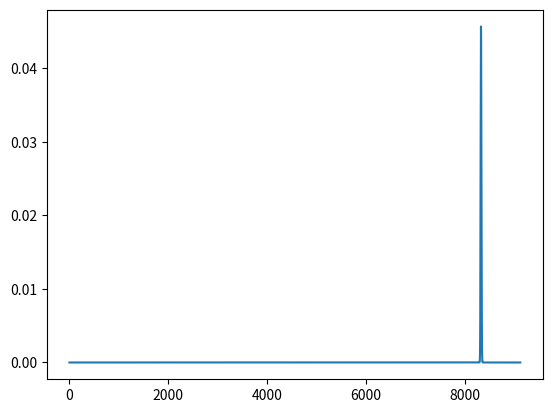

Recreate this plot in Python. (Note: this script raises an exception after producing the figure.)
#%%
import random
predicted_labels = random.choices((0,1), k = 10000, weights = (0.99, 0.1))
true_labels = random.choices((0,1), k = 10000, weights = (0.99, 0.1))
theta = 0.5
measure = 'PT'
# def basic_baseline(predicted_labels, true_labels, measure = ('TP', 'TN', 'FN', 'FP', 'TPR', 'NPR'), beta = 1):
    # add more measures
 
# %%
import statistics
import math
from scipy.stats import hypergeom
import numpy as np

def optimized_basic_baseline(true_labels, measure = ('TP', 'TN', 'FN', 'FP', 'TPR', 'NPR', 'PPV', 'NPV', 'FDR', 'FOR', 'ACC', 'BACC', 'FBETA', 'MCC', 'BM', 'MK', 'COHENS KAPPA', 'GMEAN1', 'GMEAN2', 'GMEAN2 APPROX', 'FOWLKES MALLOWS', 'TS', 'PT'), beta = 1):
    P = sum(true_labels)
    M = len(true_labels)
    N = M - P
    return_statistics = {}
    if (measure.upper() in ['TP']):
        return_statistics['Max Expected Value'] = P
        return_statistics['Argmax Expected Value'] = 1
        return_statistics['Min Expected Value'] = 0
        return_statistics['Argmin Expected Value'] = 0

    if (measure.upper() in ['TN']):
        return_statistics['Max Expected Value'] = N
        return_statistics['Argmax Expected Value'] = 0
        return_statistics['Min Expected Value'] = 0
        return_statistics['Argmin Expected Value'] = 1

    if (measure.upper() in ['TPR']):
        return_statistics['Max Expected Value'] = 1
        return_statistics['Argmax Expected Value'] = 1
        return_statistics['Min Expected Value'] = 0
        return_statistics['Argmin Expected Value'] = 0

    if (measure.upper() in ['TNR']):
        return_statistics['Max Expected Value'] = 1
        return_statistics['Argmax Expected Value'] = 0
        return_statistics['Min Expected Value'] = 0
        return_statistics['Argmin Expected Value'] = 1

    if (measure.upper() in ['PPV']):
        return_statistics['Max Expected Value'] = P/M
        return_statistics['Argmax Expected Value'] = [i/M for i in range(1, M + 1)]
        return_statistics['Min Expected Value'] = P/M
        return_statistics['Argmin Expected Value'] = [i/M for i in range(1, M + 1)]

    if (measure.upper() in ['NPV']):
        return_statistics['Max Expected Value'] = N/M
        return_statistics['Argmax Expected Value'] = [i/M for i in range(0, M)]
        return_statistics['Min Expected Value'] = N/M
        return_statistics['Argmin Expected Value'] = [i/M for i in range(0, M)]

    if (measure.upper() in ['FDR']):
        return_statistics['Max Expected Value'] = N/M
        return_statistics['Argmax Expected Value'] = [i/M for i in range(1, M + 1)]
        return_statistics['Min Expected Value'] = N/M
        return_statistics['Argmin Expected Value'] = [i/M for i in range(1, M + 1)]

    if (measure.upper() in ['FOR']):
        return_statistics['Max Expected Value'] = P/M
        return_statistics['Argmax Expected Value'] = [i/M for i in range(0, M)]
        return_statistics['Min Expected Value'] = P/M
        return_statistics['Argmin Expected Value'] = [i/M for i in range(0, M)]

    if (measure.upper() in ['ACC', 'ACCURACY']):
        return_statistics['Max Expected Value'] = max((N/M, P/M))
        return_statistics['Argmax Expected Value'] = int((P >= N))
        return_statistics['Min Expected Value'] = min((N/M, P/M))
        return_statistics['Argmin Expected Value'] = int((P < N))

    if (measure.upper() in ['BACC', 'BALANCED ACCURACY']):
        return_statistics['Max Expected Value'] = max((N/M, P/M))
        return_statistics['Argmax Expected Value'] = int((P >= N))
        return_statistics['Min Expected Value'] = min((N/M, P/M))
        return_statistics['Argmin Expected Value'] = int((P < N))

    if (measure.upper() in ['FBETA', 'FSCORE', 'F', 'F BETA', 'F BETA SCORE', 'FBETA SCORE']):
        beta_squared = beta ** 2
        return_statistics['Max Expected Value'] = (1 + beta_squared) * P / (beta_squared * P + M)
        return_statistics['Argmax Expected Value'] = 1
        return_statistics['Min Expected Value'] = 0
        return_statistics['Argmin Expected Value'] = 0

    if (measure.upper() in ['MCC', 'MATTHEW', 'MATTHEWS CORRELATION COEFFICIENT']):
        return_statistics['Max Expected Value'] = 0
        return_statistics['Argmax Expected Value'] = [i/M for i in range(1, M)]
        return_statistics['Min Expected Value'] = 0
        return_statistics['Argmin Expected Value'] = [i/M for i in range(1, M)]

    if (measure.upper() in ['BM', 'BOOKMAKER INFORMEDNESS', 'INFORMEDNESS']):
        return_statistics['Max Expected Value'] = 0
        return_statistics['Argmax Expected Value'] = [i/M for i in range(0, M + 1)]
        return_statistics['Min Expected Value'] = 0
        return_statistics['Argmin Expected Value'] = [i/M for i in range(0, M + 1)]

    if (measure.upper() in ['MARKEDNESS', 'MK']):
        return_statistics['Max Expected Value'] = 0
        return_statistics['Argmax Expected Value'] = [i/M for i in range(1, M)]
        return_statistics['Min Expected Value'] = 0
        return_statistics['Argmin Expected Value'] = [i/M for i in range(1, M)]

    if (measure.upper() in ['COHEN', 'COHENS KAPPA', 'KAPPA']):
        return_statistics['Max Expected Value'] = 0
        return_statistics['Argmax Expected Value'] = [i/M for i in range(0, M + 1)]
        return_statistics['Min Expected Value'] = 0
        return_statistics['Argmin Expected Value'] = [i/M for i in range(0, M + 1)]

    if (measure.upper() in ['GMEAN1', 'G MEAN 1', 'G1']):
        return_statistics['Max Expected Value'] = math.sqrt(P)
        return_statistics['Argmax Expected Value'] = 1
        return_statistics['Min Expected Value'] = math.sqrt(P/M)
        return_statistics['Argmin Expected Value'] = 1/M

    if (measure.upper() in ['GMEAN2', 'G MEAN 2', 'G2']):
        print("This baseline has to be calculated. This could take some time for large M. For an approximation: use GMEAN2 APPROX")
        result = [np.nan] * (M + 1)
        for i in range(0, M + 1):
            theta = i / M
            rounded_m_theta = int(round(M * theta))
            TP_rv = hypergeom(M = M, n = P, N = rounded_m_theta)
            result[i] = sum([(math.sqrt(k * (N - rounded_m_theta + k)/ (P * N))) * TP_rv.pmf(k) if TP_rv.pmf(k) > 0 else 0 for k in range(0, min((P + 1, rounded_m_theta + 1)))])
        return_statistics['Max Expected Value'] = np.nanmax(result)
        return_statistics['Argmax Expected Value'] = [i/M for i, j in enumerate(result) if j == return_statistics['Max Expected Value'] ]
        return_statistics['Min Expected Value'] = 0
        return_statistics['Argmin Expected Value'] = [0, 1]


    if (measure.upper() in ['GMEAN2 APPROX', 'G MEAN 2 APPROX', 'G2 APPROX']):
        print("Note: the max and argmax are an approximation.")
        return_statistics['Max Expected Value'] = 1/2
        return_statistics['Argmax Expected Value'] = 1/2
        return_statistics['Min Expected Value'] = 0
        return_statistics['Argmin Expected Value'] = [0, 1]



    if (measure.upper() in ['FOWLKES-MALLOWS', 'FOWLKES MALLOWS', 'FOWLKES', 'MALLOWS']):
        return_statistics['Max Expected Value'] = math.sqrt(P / M)
        return_statistics['Argmax Expected Value'] = 1
        return_statistics['Min Expected Value'] = math.sqrt(P) / M
        return_statistics['Argmin Expected Value'] = 1/M


    if (measure.upper() in ['THREAT SCORE', 'CRITICAL SUCCES INDEX', 'TS', 'CSI']):
        return_statistics['Max Expected Value'] = P / M
        return_statistics['Argmax Expected Value'] = 1
        return_statistics['Min Expected Value'] = P / (P * (M - 1) + M)
        return_statistics['Argmin Expected Value'] = 1 / M


    if (measure.upper() in ['PREVALENCE THRESHOLD', 'PT']):
        #print("This baseline has to be calculated. This could take some time for large M.")
        result = [np.nan] * (M + 1)
        for i in [1, M - 1]:
            theta = i / M
            rounded_m_theta = int(round(M * theta))
            TP_rv = hypergeom(M = M, n = P, N = rounded_m_theta)
            result[i] = sum([((math.sqrt((k / P) * (-(k - rounded_m_theta) / N)) + ((k - rounded_m_theta) / N)) / ((k / P) + ((k - rounded_m_theta) / N))) * TP_rv.pmf(k) if ((k / P) + ((k - rounded_m_theta) / N)) != 0 else 0 for k in range(0, min((P + 1, rounded_m_theta + 1)))])
        return_statistics['Max Expected Value'] = np.nanmax(result)
        return_statistics['Argmax Expected Value'] = 1 / M
        return_statistics['Min Expected Value'] = np.nanmin(result)
        return_statistics['Argmin Expected Value'] = (M - 1) / M
    
    return(return_statistics)

# %%
optimized_basic_baseline(true_labels, measure)
# %%
##################################################################################################
def basic_baseline_statistics(theta, true_labels, measure = ('TP', 'TN', 'FN', 'FP', 'TPR', 'NPR', 'PPV', 'NPV', 'FDR', 'FOR', 'ACC', 'BACC', 'FBETA', 'MCC', 'BM', 'MK', 'COHENS KAPPA', 'GMEAN1', 'GMEAN2', 'FOWLKES MALLOWS', 'TS', 'PT'), beta = 1):
    
    P = sum(true_labels)
    M = len(true_labels)
    N = M - P
    rounded_m_theta = int(theta * M)
    theta_star = rounded_m_theta / M

    var_tp = (theta_star * (1 - theta_star) * P * N) / (M - 1)
    mean_tp = theta_star * P

    return_statistics = {}

    def generate_hypergeometric_distribution(a,b):
        def pmf_Y(y):
            TP_rv = hypergeom(M = M, n = P, N = int(theta * M))
            # Ik heb int toegevoegd, omdat er kleine afrond foutjes worden gemaakt
            return(TP_rv.pmf(int((y - b) / a)))
        return(pmf_Y)

    if (measure.upper() in ['TP']):
        a = 1
        b = 0
        return_statistics['Distribution'] = generate_hypergeometric_distribution(a,b)
        return_statistics['Variance'] = (a ** 2) * var_tp
        return_statistics['Mean'] = (a * mean_tp) + b
        

    if (measure.upper() in ['TN']):
        a = 1
        b = N - rounded_m_theta        
        return_statistics['Distribution'] = generate_hypergeometric_distribution(a,b)
        return_statistics['Variance'] = (a ** 2) * var_tp    
        return_statistics['Mean'] = (a * mean_tp) + b

    if (measure.upper() in ['TPR']):
        a = 1 / P
        b = 0        
        return_statistics['Distribution'] = generate_hypergeometric_distribution(a,b)
        return_statistics['Variance'] = (a ** 2) * var_tp    
        return_statistics['Mean'] = (a * mean_tp) + b


    if (measure.upper() in ['TNR']):
        a = 1 / N
        b = (N - rounded_m_theta) / N       
        return_statistics['Distribution'] = generate_hypergeometric_distribution(a,b)
        return_statistics['Variance'] = (a ** 2) * var_tp    
        return_statistics['Mean'] = (a * mean_tp) + b


    if (measure.upper() in ['PPV']):
        a = 1 / rounded_m_theta
        b = 0
        return_statistics['Distribution'] = generate_hypergeometric_distribution(a,b)
        return_statistics['Variance'] = (a ** 2) * var_tp    
        return_statistics['Mean'] = (a * mean_tp) + b

        

    if (measure.upper() in ['NPV']):
        a = 1 / (M - rounded_m_theta)
        b = N - rounded_m_theta
        return_statistics['Distribution'] = generate_hypergeometric_distribution(a,b)
        return_statistics['Variance'] = (a ** 2) * var_tp    
        return_statistics['Mean'] = (a * mean_tp) + b

    

    if (measure.upper() in ['FDR']):
        a =  -1 / rounded_m_theta
        b = 1
        return_statistics['Distribution'] = generate_hypergeometric_distribution(a,b)
        return_statistics['Variance'] = (a ** 2) * var_tp    
        return_statistics['Mean'] = (a * mean_tp) + b

        

    if (measure.upper() in ['FOR']):
        a = -1 / (M - rounded_m_theta)
        b = 1 - N + rounded_m_theta
        return_statistics['Distribution'] = generate_hypergeometric_distribution(a,b)
        return_statistics['Variance'] = (a ** 2) * var_tp    
        return_statistics['Mean'] = (a * mean_tp) + b

        

    if (measure.upper() in ['ACC', 'ACCURACY']):
        a = 2 / M
        b = (N - rounded_m_theta) / M
        return_statistics['Distribution'] = generate_hypergeometric_distribution(a,b)
        return_statistics['Variance'] = (a ** 2) * var_tp    
        return_statistics['Mean'] = (a * mean_tp) + b

        

    if (measure.upper() in ['BACC', 'BALANCED ACCURACY']):
        a = (1 / (2 * P)) + (1 / (2 * N))
        b = (N - rounded_m_theta) / 2
        return_statistics['Distribution'] = generate_hypergeometric_distribution(a,b)
        return_statistics['Variance'] = (a ** 2) * var_tp    
        return_statistics['Mean'] = (a * mean_tp) + b

        

    if (measure.upper() in ['FBETA', 'FSCORE', 'F', 'F BETA', 'F BETA SCORE', 'FBETA SCORE']):
        beta_squared = beta ** 2
        a = (1 + beta_squared) / (beta_squared * P + M * theta_star)
        b = 0
        return_statistics['Distribution'] = generate_hypergeometric_distribution(a,b)
        return_statistics['Variance'] = (a ** 2) * var_tp    
        return_statistics['Mean'] = (a * mean_tp) + b

    

    if (measure.upper() in ['MCC', 'MATTHEW', 'MATTHEWS CORRELATION COEFFICIENT']):
        a = 1 / (math.sqrt(theta_star * (1 - theta_star) * P * N))
        b = - theta_star * P / (math.sqrt(theta_star * (1 - theta_star) * P * N))
        return_statistics['Distribution'] = generate_hypergeometric_distribution(a,b)
        return_statistics['Variance'] = (a ** 2) * var_tp    
        return_statistics['Mean'] = (a * mean_tp) + b

        

    if (measure.upper() in ['BM', 'BOOKMAKER INFORMEDNESS', 'INFORMEDNESS']):
        a = (1 / P) + (1 / N)
        b = - rounded_m_theta / N
        return_statistics['Distribution'] = generate_hypergeometric_distribution(a,b)
        return_statistics['Variance'] = (a ** 2) * var_tp    
        return_statistics['Mean'] = (a * mean_tp) + b

        

    if (measure.upper() in ['MARKEDNESS', 'MK']):
        a = (1 / rounded_m_theta) + (1 / (M - rounded_m_theta))
        b =  - rounded_m_theta / (M - rounded_m_theta)
        return_statistics['Distribution'] = generate_hypergeometric_distribution(a,b)
        return_statistics['Variance'] = (a ** 2) * var_tp    
        return_statistics['Mean'] = (a * mean_tp) + b

    

    if (measure.upper() in ['COHEN', 'COHENS KAPPA', 'KAPPA']):
        a = 2 / ((1 - theta_star) * P + theta_star * N)
        b = - 2 * theta_star * P / ((1 - theta_star) * P + theta_star * N)
        return_statistics['Distribution'] = generate_hypergeometric_distribution(a,b)
        return_statistics['Variance'] = (a ** 2) * var_tp    
        return_statistics['Mean'] = (a * mean_tp) + b

        

    if (measure.upper() in ['GMEAN1', 'G MEAN 1', 'G1']):
        a = 1 / (math.sqrt(P * rounded_m_theta))
        b = 0
        return_statistics['Distribution'] = generate_hypergeometric_distribution(a,b)
        return_statistics['Variance'] = (a ** 2) * var_tp    
        return_statistics['Mean'] = (a * mean_tp) + b

        

    if (measure.upper() in ['GMEAN2', 'G MEAN 2', 'G2']):
        def pmf_Y(y):
            TP_rv = hypergeom(M = M, n = P, N = int(theta * M))
            help_constant = math.sqrt((rounded_m_theta ** 2) - 2 * rounded_m_theta * N + (N ** 2) + 4 * P * N * (y ** 2))
            return(TP_rv.pmf((1/2) * ((- help_constant) + rounded_m_theta - N)) + TP_rv.pmf((1/2) * (help_constant + rounded_m_theta - N)))
        return_statistics['Distribution'] = pmf_Y
        # return_statistics['Variance'] = (a ** 2) * var_tp    
        # return_statistics['Mean'] = (a * mean_tp) + b

        



    if (measure.upper() in ['FOWLKES-MALLOWS', 'FOWLKES MALLOWS', 'FOWLKES', 'MALLOWS']):
        a = 1 / (math.sqrt(P * rounded_m_theta))
        b = 0
        return_statistics['Distribution'] = generate_hypergeometric_distribution(a,b)
        return_statistics['Variance'] = (a ** 2) * var_tp    
        return_statistics['Mean'] = (a * mean_tp) + b

        


    if (measure.upper() in ['THREAT SCORE', 'CRITICAL SUCCES INDEX', 'TS', 'CSI']):
        def pmf_Y(y):
            TP_rv = hypergeom(M = M, n = P, N = int(theta * M))
            return(TP_rv.pmf((y * (P + rounded_m_theta)) / (1 + y)))
        return_statistics['Distribution'] = pmf_Y
        # return_statistics['Variance'] = (a ** 2) * var_tp    
        # return_statistics['Mean'] = (a * mean_tp) + b

        


    if (measure.upper() in ['PREVALENCE THRESHOLD', 'PT']):
        def pmf_Y(y):
            TP_rv = hypergeom(M = M, n = P, N = int(theta * M))
            return(TP_rv.pmf((rounded_m_theta * P * ((y - 1) ** 2)) / (M * (y ** 2) - 2 * P * y + P)))
        return_statistics['Distribution'] = pmf_Y
        # return_statistics['Variance'] = (a ** 2) * var_tp    
        # return_statistics['Mean'] = (a * mean_tp) + b
    
    return(return_statistics)
        
# %%
measure = 'TNR'
theta = sum(true_labels) / len(true_labels)
result = basic_baseline_statistics(theta = theta, measure = measure, true_labels = true_labels)
print(result)
distribution_result = result['Distribution']
# %%
import scipy.integrate as integrate
# %%
P = sum(true_labels)
M = len(true_labels)
N = M - P
sum([(i/N) * distribution_result(i/N) for i in range(-len(true_labels), len(true_labels) + 1)])
# %%

# %%
plot_results = [(i/N) * distribution_result(i/N) for i in range(0, N + 1)]
# %%
import matplotlib.pyplot as plt
plt.plot(plot_results)
# %%
sum(plot_results)
# %%
a = 1 / N
b = (N - rounded_m_theta) / N    
possible_y_values = [(a * x) + b for x in range(0, P + 1)]
# %%
sum([y * distribution_result(y) for y in possible_y_values])
# %%
[(y - b) / a for y in possible_y_values]
# %%
